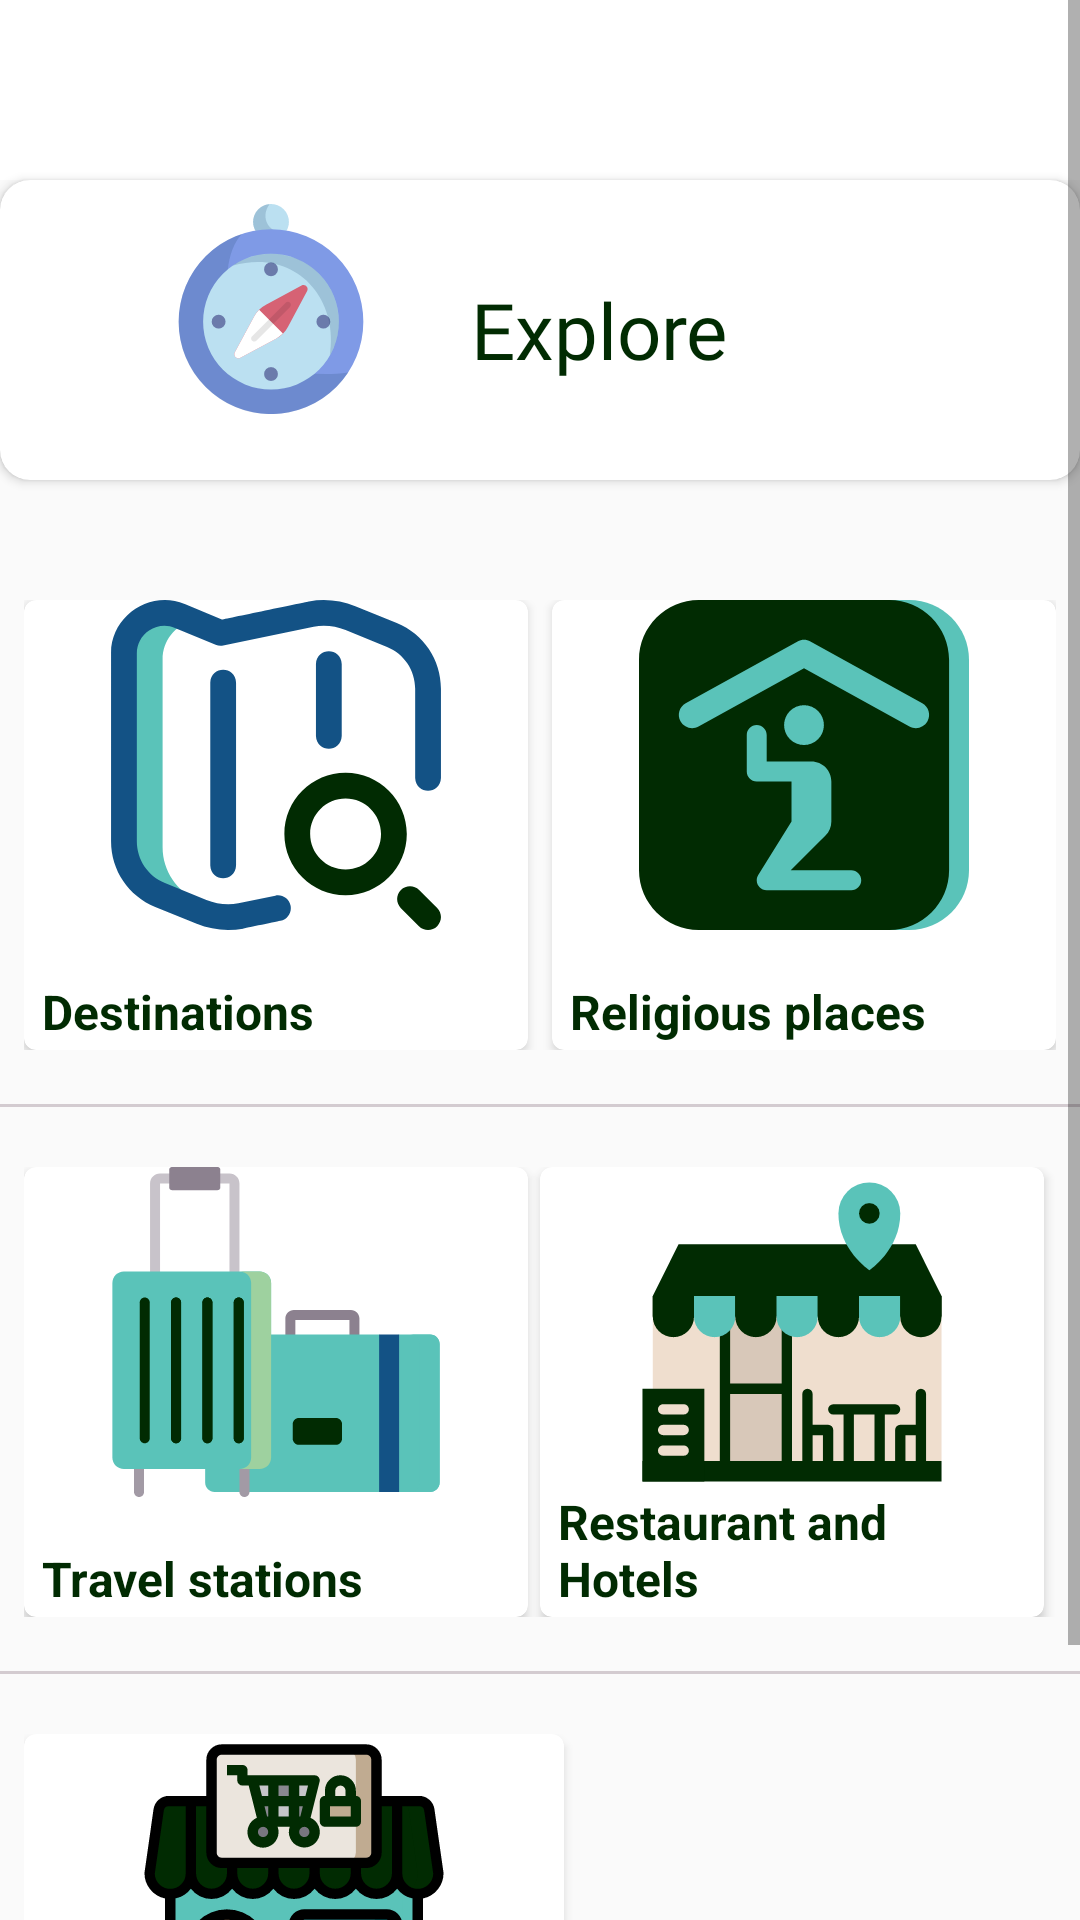

Produce the Android XML layout that renders to this screen, including the resource entries it uses.
<!-- AndroidManifest.xml: application theme AppTheme.NoActionBar -->
<!-- res/layout/fragment_explore.xml -->
<?xml version="1.0" encoding="utf-8"?>
<ScrollView android:layout_width="match_parent"
    android:layout_height="match_parent"
    xmlns:tools="http://schemas.android.com/tools"
    tools:layout_editor_absoluteX="0dp"
    tools:layout_editor_absoluteY="-127dp"
    xmlns:android="http://schemas.android.com/apk/res/android">
    <LinearLayout xmlns:android="http://schemas.android.com/apk/res/android"
        xmlns:app="http://schemas.android.com/apk/res-auto"
        android:layout_width="match_parent"
        android:layout_height="match_parent"
        android:id="@+id/lv_explore"
        android:orientation="vertical">

    <LinearLayout
        android:layout_width="match_parent"
        android:layout_height="wrap_content"
        android:orientation="vertical">
        <TextView
            android:layout_width="match_parent"
            android:layout_height="60dp"
            android:background="@color/white"

            />
        <androidx.cardview.widget.CardView

            android:layout_width="match_parent"
            android:layout_height="wrap_content"
            app:cardCornerRadius="10dp">

            <RelativeLayout
                android:layout_width="400dp"
                android:layout_height="100dp"
                android:gravity="center"
                android:padding="8dp">

                <TextView
                    android:layout_width="wrap_content"
                    android:layout_height="wrap_content"
                    android:drawableLeft="@drawable/ic_explore"
                    />

                <TextView
                    android:layout_width="289dp"
                    android:layout_height="match_parent"
                    android:fontFamily="@font/toolbar_font"
                    android:gravity="center"
                    android:text="Explore"
                    android:textColor="@color/colorPrimaryDark"
                    android:textSize="26sp" />


            </RelativeLayout>

        </androidx.cardview.widget.CardView>
            <LinearLayout
                android:layout_width="match_parent"
                android:layout_height="wrap_content"
                android:layout_marginStart="8dp"
                android:layout_marginEnd="8dp"
                android:layout_marginTop="40dp"
                android:layout_marginBottom="8dp"
                android:orientation="horizontal">

                <androidx.cardview.widget.CardView
                    android:id="@+id/destinationCv"
                    android:layout_width="0dp"
                    android:layout_height="150dp"
                    android:layout_marginEnd="4dp"
                    android:layout_marginRight="4dp"
                    android:layout_weight="1"
                    app:cardCornerRadius="4dp">

                    <ImageView
                        android:layout_width="match_parent"
                        android:layout_height="110dp"
                        android:src="@drawable/ic_destination" />

                    <LinearLayout
                        android:layout_width="match_parent"
                        android:layout_height="wrap_content"
                        android:layout_gravity="bottom"
                        android:orientation="vertical"
                        android:padding="2dp">

                        <TextView
                            android:layout_width="match_parent"
                            android:layout_height="wrap_content"
                            android:paddingStart="4dp"
                            android:paddingEnd="4dp"
                            android:text="Destinations"
                            android:textColor="@color/colorPrimaryDark"
                            android:textSize="16sp"
                            android:textStyle="bold" />

                    </LinearLayout>

                </androidx.cardview.widget.CardView>

                <androidx.cardview.widget.CardView
                    android:id="@+id/religiousCv"
                    android:layout_width="0dp"
                    android:layout_height="150dp"
                    android:layout_marginStart="4dp"
                    android:layout_marginLeft="4dp"
                    android:layout_weight="1"
                    app:cardCornerRadius="4dp">

                    <ImageView
                        android:layout_width="match_parent"
                        android:layout_height="110dp"
                        android:src="@drawable/ic_religious" />

                    <LinearLayout
                        android:layout_width="match_parent"
                        android:layout_height="wrap_content"
                        android:layout_gravity="bottom"
                        android:orientation="vertical"
                        android:padding="2dp">

                        <TextView
                            android:layout_width="match_parent"
                            android:layout_height="wrap_content"
                            android:paddingStart="4dp"
                            android:paddingEnd="4dp"
                            android:text="Religious places"
                            android:textColor="@color/colorPrimaryDark"
                            android:textSize="16sp"
                            android:textStyle="bold" />

                    </LinearLayout>

                </androidx.cardview.widget.CardView>

            </LinearLayout>
        <View
            android:layout_marginTop="10dp"
            android:layout_width="match_parent"
            android:layout_height="1dp"
            android:background="@color/grey"/>
            <LinearLayout
                android:layout_width="match_parent"
                android:layout_height="wrap_content"
                android:layout_marginStart="8dp"
                android:layout_marginEnd="8dp"
                android:layout_marginTop="20dp"
                android:layout_marginBottom="8dp"
                android:orientation="horizontal">

                <androidx.cardview.widget.CardView
                    android:id="@+id/busStationCv"
                    android:layout_width="0dp"
                    android:layout_height="150dp"
                    android:layout_marginEnd="4dp"
                    android:layout_marginRight="4dp"
                    android:layout_weight="1"
                    app:cardCornerRadius="4dp">

                    <ImageView
                        android:layout_width="match_parent"
                        android:layout_height="110dp"
                        android:src="@drawable/ic_travel"/>

                    <LinearLayout
                        android:layout_width="match_parent"
                        android:layout_height="wrap_content"
                        android:layout_gravity="bottom"
                        android:orientation="vertical"
                        android:padding="2dp">

                        <TextView
                            android:layout_width="match_parent"
                            android:layout_height="wrap_content"
                            android:paddingStart="4dp"
                            android:paddingEnd="4dp"
                            android:text="Travel stations"
                            android:textColor="@color/colorPrimaryDark"
                            android:textSize="16sp"
                            android:textStyle="bold" />

                    </LinearLayout>

                </androidx.cardview.widget.CardView>
                <androidx.cardview.widget.CardView
                    android:id="@+id/restaurantCv"
                    android:layout_width="0dp"
                    android:layout_height="150dp"
                    android:layout_marginEnd="4dp"
                    android:layout_marginRight="4dp"
                    android:layout_weight="1"
                    app:cardCornerRadius="4dp">

                    <ImageView
                        android:layout_width="match_parent"
                        android:layout_height="110dp"
                        android:src="@drawable/ic_restaurant" />

                    <LinearLayout
                        android:layout_width="match_parent"
                        android:layout_height="wrap_content"
                        android:layout_gravity="bottom"
                        android:orientation="vertical"
                        android:padding="2dp">

                        <TextView
                            android:layout_width="match_parent"
                            android:layout_height="wrap_content"
                            android:paddingStart="4dp"
                            android:paddingEnd="4dp"
                            android:text="Restaurant and Hotels"
                            android:textColor="@color/colorPrimaryDark"
                            android:textSize="16sp"
                            android:textStyle="bold" />
                    </LinearLayout>



                </androidx.cardview.widget.CardView>
            </LinearLayout>
        <View
            android:layout_marginTop="10dp"
            android:layout_width="match_parent"
            android:layout_height="1dp"
            android:background="@color/grey"/>
            <LinearLayout
                android:layout_width="match_parent"
                android:layout_height="wrap_content"
                android:layout_marginStart="8dp"
                android:layout_marginEnd="8dp"
                android:layout_marginTop="20dp"
                android:layout_marginBottom="8dp">

                <androidx.cardview.widget.CardView
                    android:id="@+id/shoppingCv"
                    android:layout_width="180dp"
                    android:layout_height="150dp"
                    android:layout_marginEnd="4dp"
                    app:cardCornerRadius="4dp">

                    <ImageView
                        android:layout_width="match_parent"
                        android:layout_height="110dp"
                        android:src="@drawable/ic_shopping"/>

                    <LinearLayout
                        android:layout_width="match_parent"
                        android:layout_height="wrap_content"
                        android:layout_gravity="bottom"
                        android:orientation="vertical"
                        android:padding="2dp">

                        <TextView
                            android:layout_width="match_parent"
                            android:layout_height="wrap_content"
                            android:paddingStart="4dp"
                            android:paddingEnd="4dp"
                            android:text="Shopping Malls"
                            android:textColor="@color/colorPrimaryDark"
                            android:textSize="16sp"
                            android:textStyle="bold" />

                    </LinearLayout>

                </androidx.cardview.widget.CardView>


            </LinearLayout>
        <View
            android:layout_marginTop="10dp"
            android:layout_width="match_parent"
            android:layout_height="1dp"
            android:background="@color/grey"/>
        </LinearLayout>


</LinearLayout>
</ScrollView>
<!-- resources referenced by this layout -->
<resources>
  <color name="colorPrimaryDark">#012B02</color>
  <color name="grey">#D3CBD0</color>
  <color name="white">#FFFFFF</color>
  <!-- drawable ic_destination: vector/xml drawable (drawable, 2211 chars, omitted) -->
  <!-- drawable ic_explore: vector/xml drawable (drawable, 3159 chars, omitted) -->
  <!-- drawable ic_religious (drawable) -->
  <vector xmlns:android="http://schemas.android.com/apk/res/android"
      android:width="512dp"
      android:height="512dp"
      android:viewportWidth="512"
      android:viewportHeight="512">
    <path
        android:pathData="M419.284,0h-30.905v512h30.905C470.278,512 512,470.278 512,419.284V92.716C512,41.722 470.278,0 419.284,0z"
        android:fillColor="@color/colorPrimary"/>
    <path
        android:pathData="M481.095,92.716v326.567c0,50.994 -41.722,92.716 -92.716,92.716H92.716C41.722,512 0,470.278 0,419.284V92.716C0,41.722 41.722,0 92.716,0h295.662C439.372,0 481.095,41.722 481.095,92.716z"
        android:fillColor="@color/colorPrimaryDark"/>
    <path
        android:pathData="M82.434,198.85c-7.26,0 -14.299,-3.845 -18.056,-10.65c-5.499,-9.962 -1.882,-22.496 8.08,-27.995l173.587,-95.828c6.199,-3.421 13.717,-3.421 19.915,0l173.584,95.826c9.962,5.499 13.58,18.033 8.08,27.995c-5.499,9.962 -18.033,13.579 -27.995,8.08l-163.627,-90.329L92.373,196.28C89.217,198.022 85.802,198.85 82.434,198.85z"
        android:fillColor="@color/colorPrimary"/>
    <path
        android:pathData="M256,194.096m-30.905,0a30.905,30.905 0,1 1,61.81 0a30.905,30.905 0,1 1,-61.81 0"
        android:fillColor="@color/colorPrimary"/>
    <path
        android:pathData="M329.338,419.284h-93.915l53.946,-53.948c5.599,-5.594 9.062,-13.324 9.062,-21.864v-61.811c0,-17.069 -13.836,-30.905 -30.905,-30.905h-69.41v-41.207c0,-8.534 -6.919,-15.453 -15.453,-15.453c-8.534,0 -15.453,6.919 -15.453,15.453v56.66c0,8.534 6.919,15.453 15.453,15.453h53.958v61.811c0,0.089 0.006,0.175 0.006,0.263l-51.625,82.827c-1.47,2.385 -2.339,5.175 -2.339,8.173c0,8.534 6.919,15.453 15.453,15.453h131.221c8.534,0 15.453,-6.919 15.453,-15.453C344.789,426.201 337.872,419.284 329.338,419.284z"
        android:fillColor="@color/colorPrimary"/>
  </vector>
  <!-- drawable ic_restaurant: vector/xml drawable (drawable, 3219 chars, omitted) -->
  <!-- drawable ic_shopping: vector/xml drawable (drawable, 5829 chars, omitted) -->
  <!-- drawable ic_travel: vector/xml drawable (drawable, 5100 chars, omitted) -->
  <style name="AppTheme.NoActionBar">
          <item name="windowActionBar">false</item>
          <item name="windowNoTitle">true</item>
      </style>
  <color name="colorPrimary">#5AC3B9</color>
</resources>
